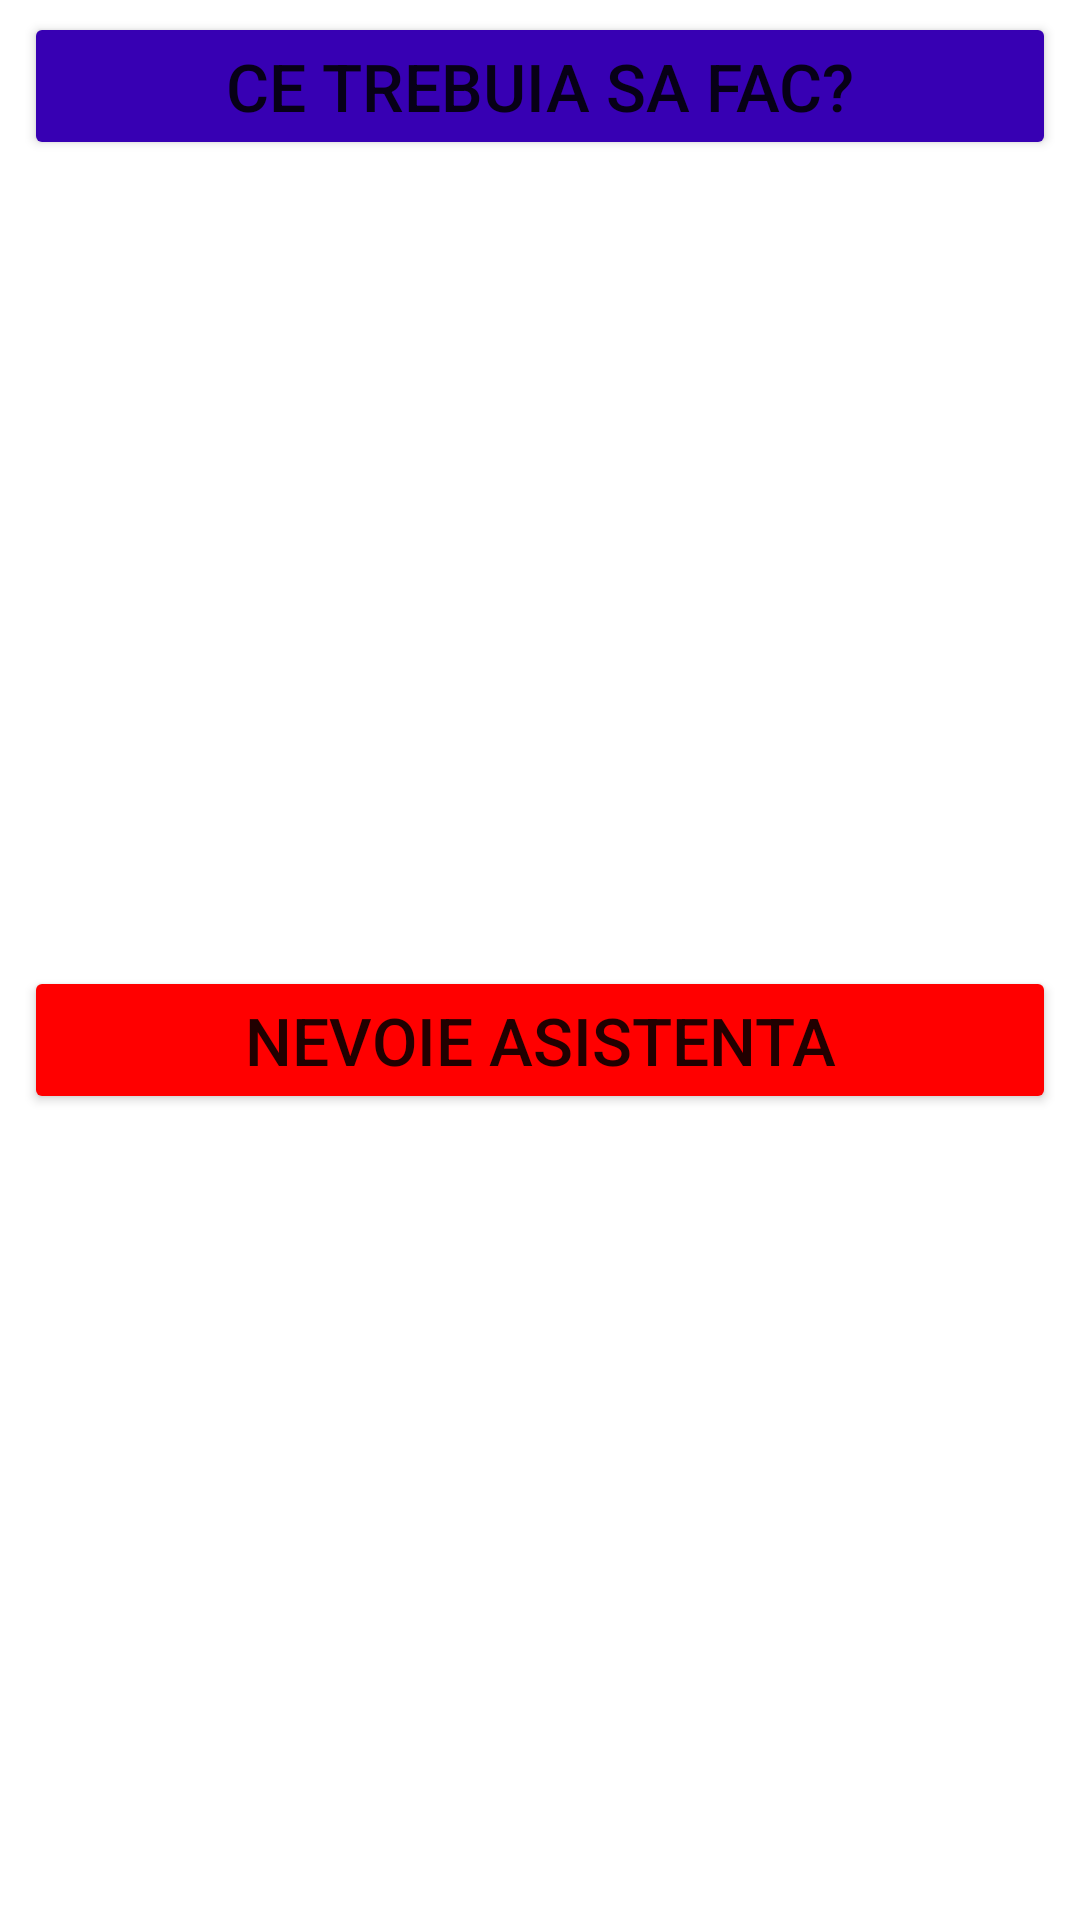

Here is an Android app screen rendered from its layout file. Give the layout XML and the strings, colors and styles it references.
<!-- AndroidManifest.xml: application theme Theme.Proiect -->
<!-- res/layout/are_you_lost_fragment.xml -->
<?xml version="1.0" encoding="utf-8"?>
<androidx.constraintlayout.widget.ConstraintLayout xmlns:android="http://schemas.android.com/apk/res/android"
    android:layout_width="match_parent"
    android:layout_height="match_parent"
    xmlns:app="http://schemas.android.com/apk/res-auto"
    xmlns:tools="http://schemas.android.com/tools"
    tools:context=".MainActivity">
<Button
    android:id="@+id/remindMe"
    android:layout_width="match_parent"
    android:layout_height="wrap_content"
    app:layout_constraintTop_toTopOf="parent"
    app:layout_constraintStart_toStartOf="parent"
    android:text="Ce trebuia sa fac?"
    android:backgroundTint="@color/purple_700"
    android:textSize="22sp"
    android:layout_marginVertical="4dp"
    android:layout_marginHorizontal="8dp"
    android:onClick="showWhatIHadToDo"
    />
    <Button
        android:layout_width="match_parent"
        android:layout_height="wrap_content"
        app:layout_constraintTop_toBottomOf="@id/remindMe"
        app:layout_constraintStart_toStartOf="parent"
        app:layout_constraintBottom_toBottomOf="parent"
        android:text="Nevoie asistenta"
        android:backgroundTint="@color/red"
        android:textSize="22sp"
        android:layout_marginVertical="4dp"
        android:layout_marginHorizontal="8dp"
        android:onClick="sendHelp"
        />
</androidx.constraintlayout.widget.ConstraintLayout>
<!-- resources referenced by this layout -->
<resources>
  <color name="purple_700">#FF3700B3</color>
  <color name="red">#FFFF0000</color>
  <style name="Theme.Proiect" parent="Theme.MaterialComponents.DayNight.NoActionBar">
          
          <item name="colorPrimary">@color/purple_500</item>
          <item name="colorPrimaryVariant">@color/purple_700</item>
          <item name="colorOnPrimary">@color/white</item>
          
          <item name="colorSecondary">@color/teal_200</item>
          <item name="colorSecondaryVariant">@color/teal_700</item>
          <item name="colorOnSecondary">@color/black</item>
          
          <item name="android:statusBarColor">?attr/colorPrimaryVariant</item>
          
      </style>
  <color name="purple_500">#FF6200EE</color>
  <color name="white">#FFFFFFFF</color>
  <color name="teal_200">#FF03DAC5</color>
  <color name="teal_700">#FF018786</color>
  <color name="black">#FF000000</color>
</resources>
